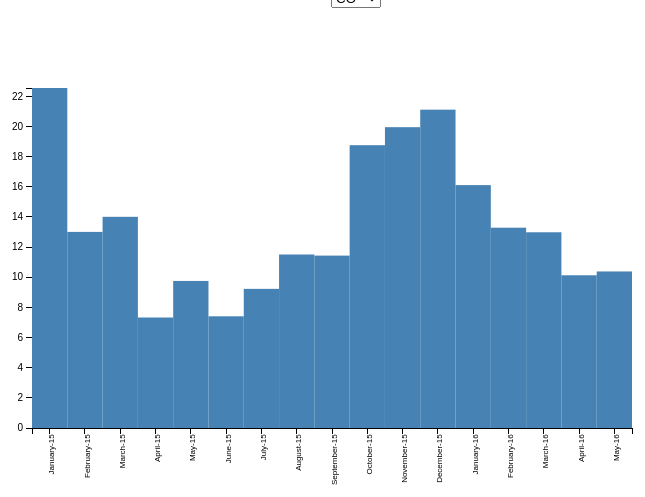
D3 v3 page, settled after 360 driven frames (6 s of simulated time); the page loaded 1 data file(s).



    var margin = {top: 80, right: 180, bottom: 80, left: 180},
        width = 960 - margin.left - margin.right,
        height = 500 - margin.top - margin.bottom;

    var svg = d3.select("body").append("svg")
        .attr("width", width + margin.left + margin.right)
        .attr("height", height + margin.top + margin.bottom)
        .append("g")
        .attr("transform", "translate(" + margin.left + "," + margin.top + ")");

    d3.tsv("data/data.tsv", function(error, data){

        // filter year
        var data = data.filter(function(d){return d.Year == '2015';});
        // Get every column value
        var elements = Object.keys(data[0])
            .filter(function(d){
                return ((d != "Year") & (d != "State"));
            });
        var selection = elements[0];

        var y = d3.scale.linear()
            .domain([0, d3.max(data, function(d){
                return +d[selection];
            })])
            .range([height, 0]);

        var x = d3.scale.ordinal()
            .domain(data.map(function(d){ return d.State;}))
            .rangeBands([0, width]);


        var xAxis = d3.svg.axis()
            .scale(x)
            .orient("bottom");

        var yAxis = d3.svg.axis()
            .scale(y)
            .orient("left");

        svg.append("g")
            .attr("class", "x axis")
            .attr("transform", "translate(0," + height + ")")
            .call(xAxis)
            .selectAll("text")
            .style("font-size", "8px")
            .style("text-anchor", "end")
            .attr("dx", "-.8em")
            .attr("dy", "-.55em")
            .attr("transform", "rotate(-90)" );


        svg.append("g")
            .attr("class", "y axis")
            .call(yAxis);

        svg.selectAll("rectangle")
            .data(data)
            .enter()
            .append("rect")
            .attr("class","rectangle")
            .attr("width", width/data.length)
            .attr("height", function(d){
                return height - y(+d[selection]);
            })
            .attr("x", function(d, i){
                return (width / data.length) * i ;
            })
            .attr("y", function(d){
                return y(+d[selection]);
            })
            .append("title")
            .text(function(d){
                return d.State + " : " + d[selection];
            });

        var selector = d3.select("#drop")
            .append("select")
            .attr("id","dropdown")
            .on("change", function(d){
                selection = document.getElementById("dropdown");

                y.domain([0, d3.max(data, function(d){
                    return +d[selection.value];})]);

                yAxis.scale(y);

                d3.selectAll(".rectangle")
                    .transition()
                    .attr("height", function(d){
                        return height - y(+d[selection.value]);
                    })
                    .attr("x", function(d, i){
                        return (width / data.length) * i ;
                    })
                    .attr("y", function(d){
                        return y(+d[selection.value]);
                    })
                    .ease("linear")
                    .select("title")
                    .text(function(d){
                        return d.State + " : " + d[selection.value];
                    });

                d3.selectAll("g.y.axis")
                    .transition()
                    .call(yAxis);

            });

        selector.selectAll("option")
            .data(elements)
            .enter().append("option")
            .attr("value", function(d){
                return d;
            })
            .text(function(d){
                return d;
            })


    });



### data: data/data.tsv
Year	State	CO	NO2	O3	SO2
2015	January-15	22.55	859.9	0.909	26.6
2015	February-15	13.01	650.3	0.995	34.7
2015	March-15	14.01	576.1	1.202	17.5
2015	April-15	7.33	339.7	0.896	12
2015	May-15	9.755	457.5	1.613	22.9
2015	June-15	7.409	399.6	1.377	22.7
2015	July-15	9.23	434.2	1.471	21.6
2015	August-15	11.51	512.2	1.685	23.1
2015	September-15	11.44	456.7	1.293	16.7
2015	October-15	18.76	615.3	1.069	15
2015	November-15	19.95	651.2	0.877	18
2015	December-15	21.12	616.8	0.784	14.7
2015	January-16	16.11	719	0.885	19.3
2015	February-16	13.29	565	0.981	13.3
2015	March-16	12.98	565.2	1.329	11.9
2015	April-16	10.13	426.2	1.279	8.8
2015	May-16	10.38	390.2	1.454	8.4